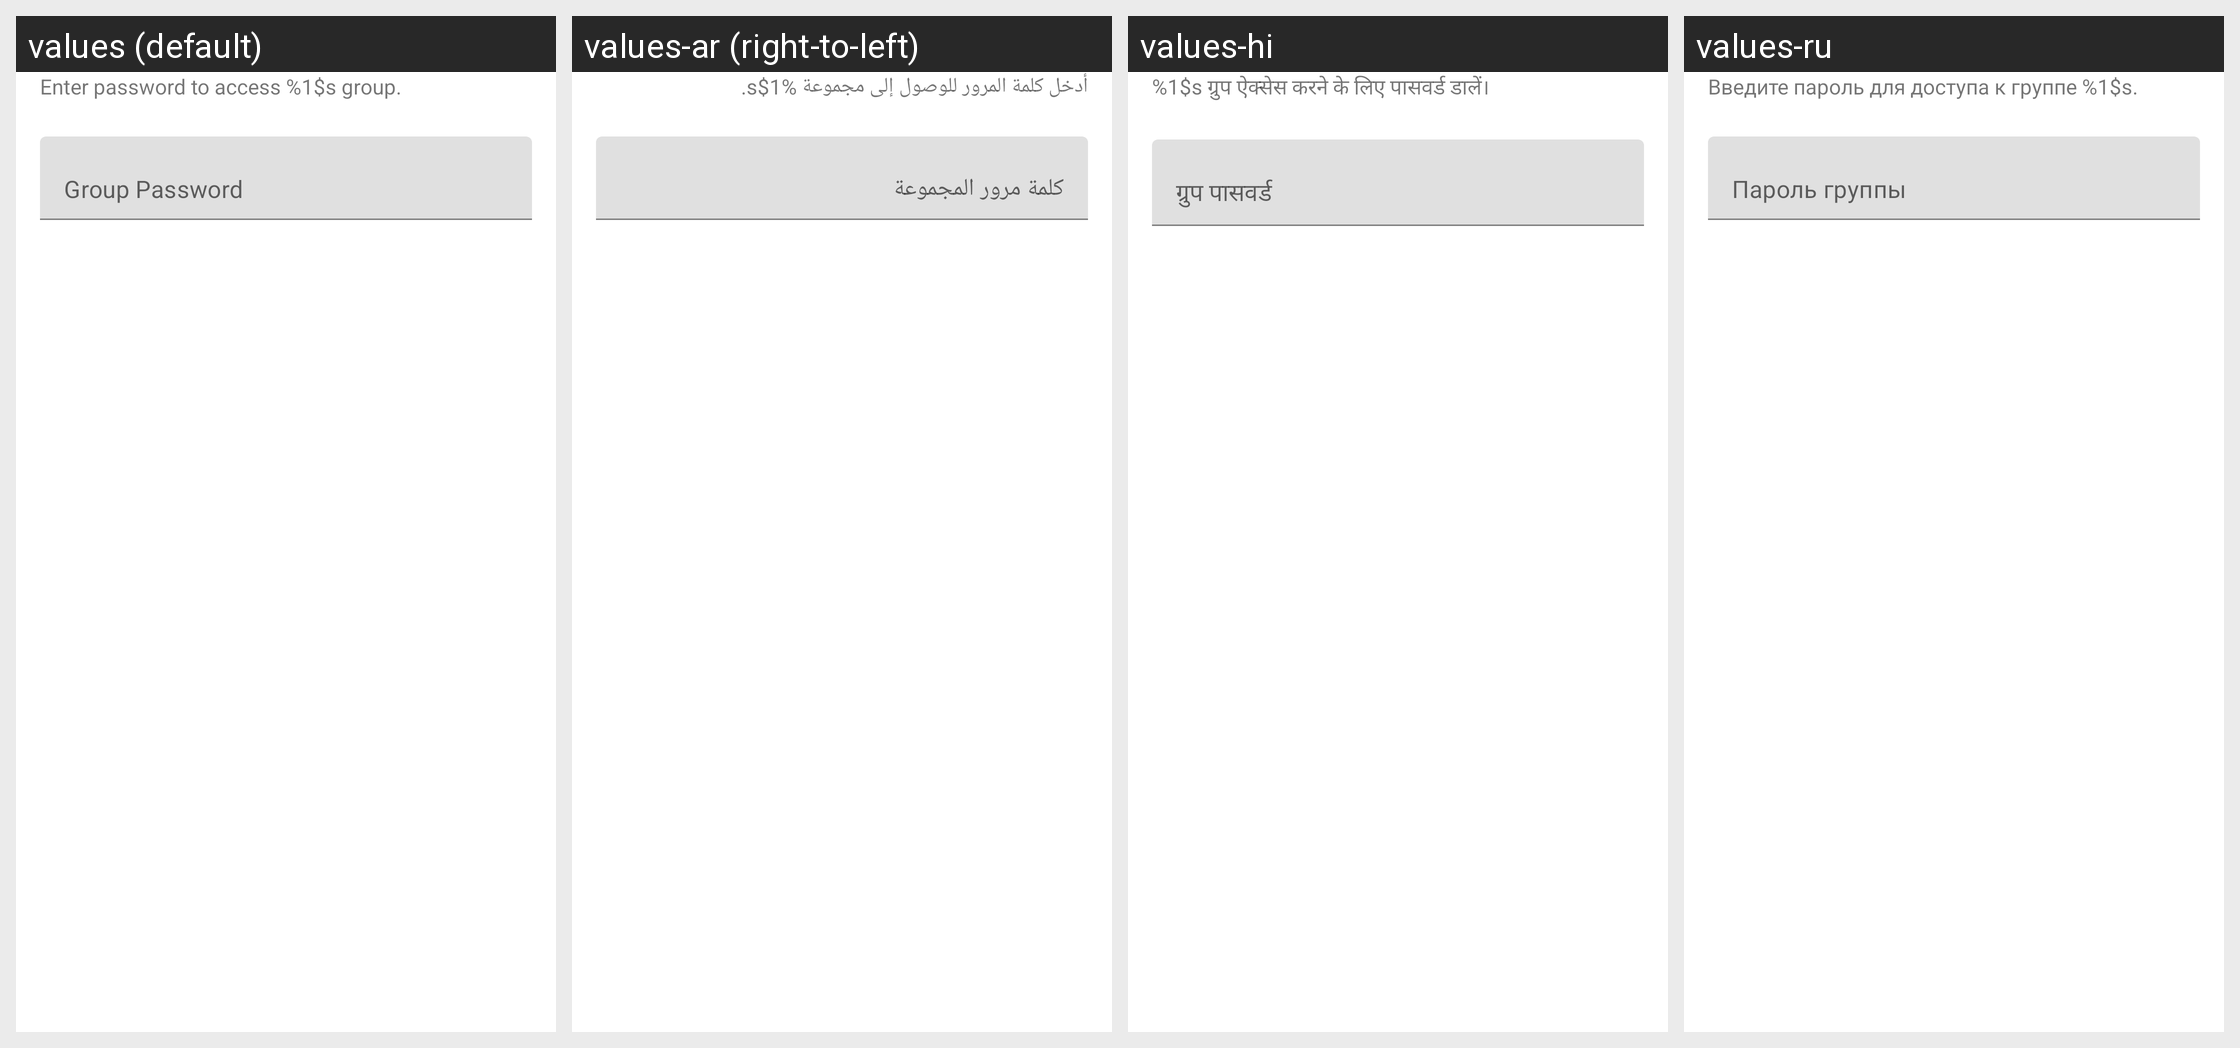

Strings drawn on this Android screen and how each of the app's shown locales translates them:
Android screen res/layout/cometchat_join_group.xml rendered under 4 locales, left to right: values (default), values-ar (right-to-left), values-hi, values-ru. Device: Nexus 5 (rendered at 1080×1920; each locale shown at half size, 540×960, under a caption strip naming it); theme Theme.MaterialComponents.DayNight.NoActionBar.
Other locales in the repository, not shown: values-de, values-es, values-fr, values-lt, values-ms, values-pt, values-sv, values-zh, values-zh-rTW.
Strings drawn on this screen, with the default value and each locale's value (text and hints the layout hard-codes, and strings that could not be matched under every locale, appear in the picture but are not listed):

join_group_text
  values: Enter password to access %1$s group. 
  values-ar: أدخل كلمة المرور للوصول إلى مجموعة %1$s.
  values-hi: %1$s ग्रुप ऐक्सेस करने के लिए पासवर्ड डालें।
  values-ru: Введите пароль для доступа к группе %1$s.

group_password
  values: Group Password
  values-ar: كلمة مرور المجموعة
  values-hi: ग्रुप पासवर्ड
  values-ru: Пароль группы
